Image classification data set "neu_processed" (CRWJ-WJ/crwj on GitHub). Class labels (5): crazing, inclusion, pitted surface, rolled-in scale, scratches.

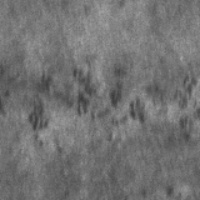
Label: rolled-in scale

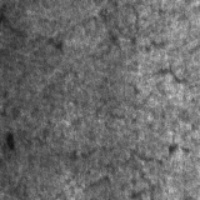
Label: crazing

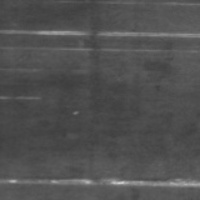
Label: scratches

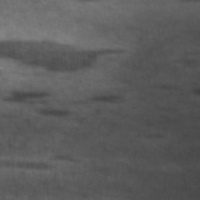
Label: inclusion

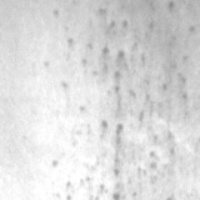
Label: pitted surface

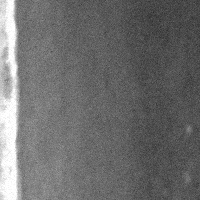
Label: scratches
